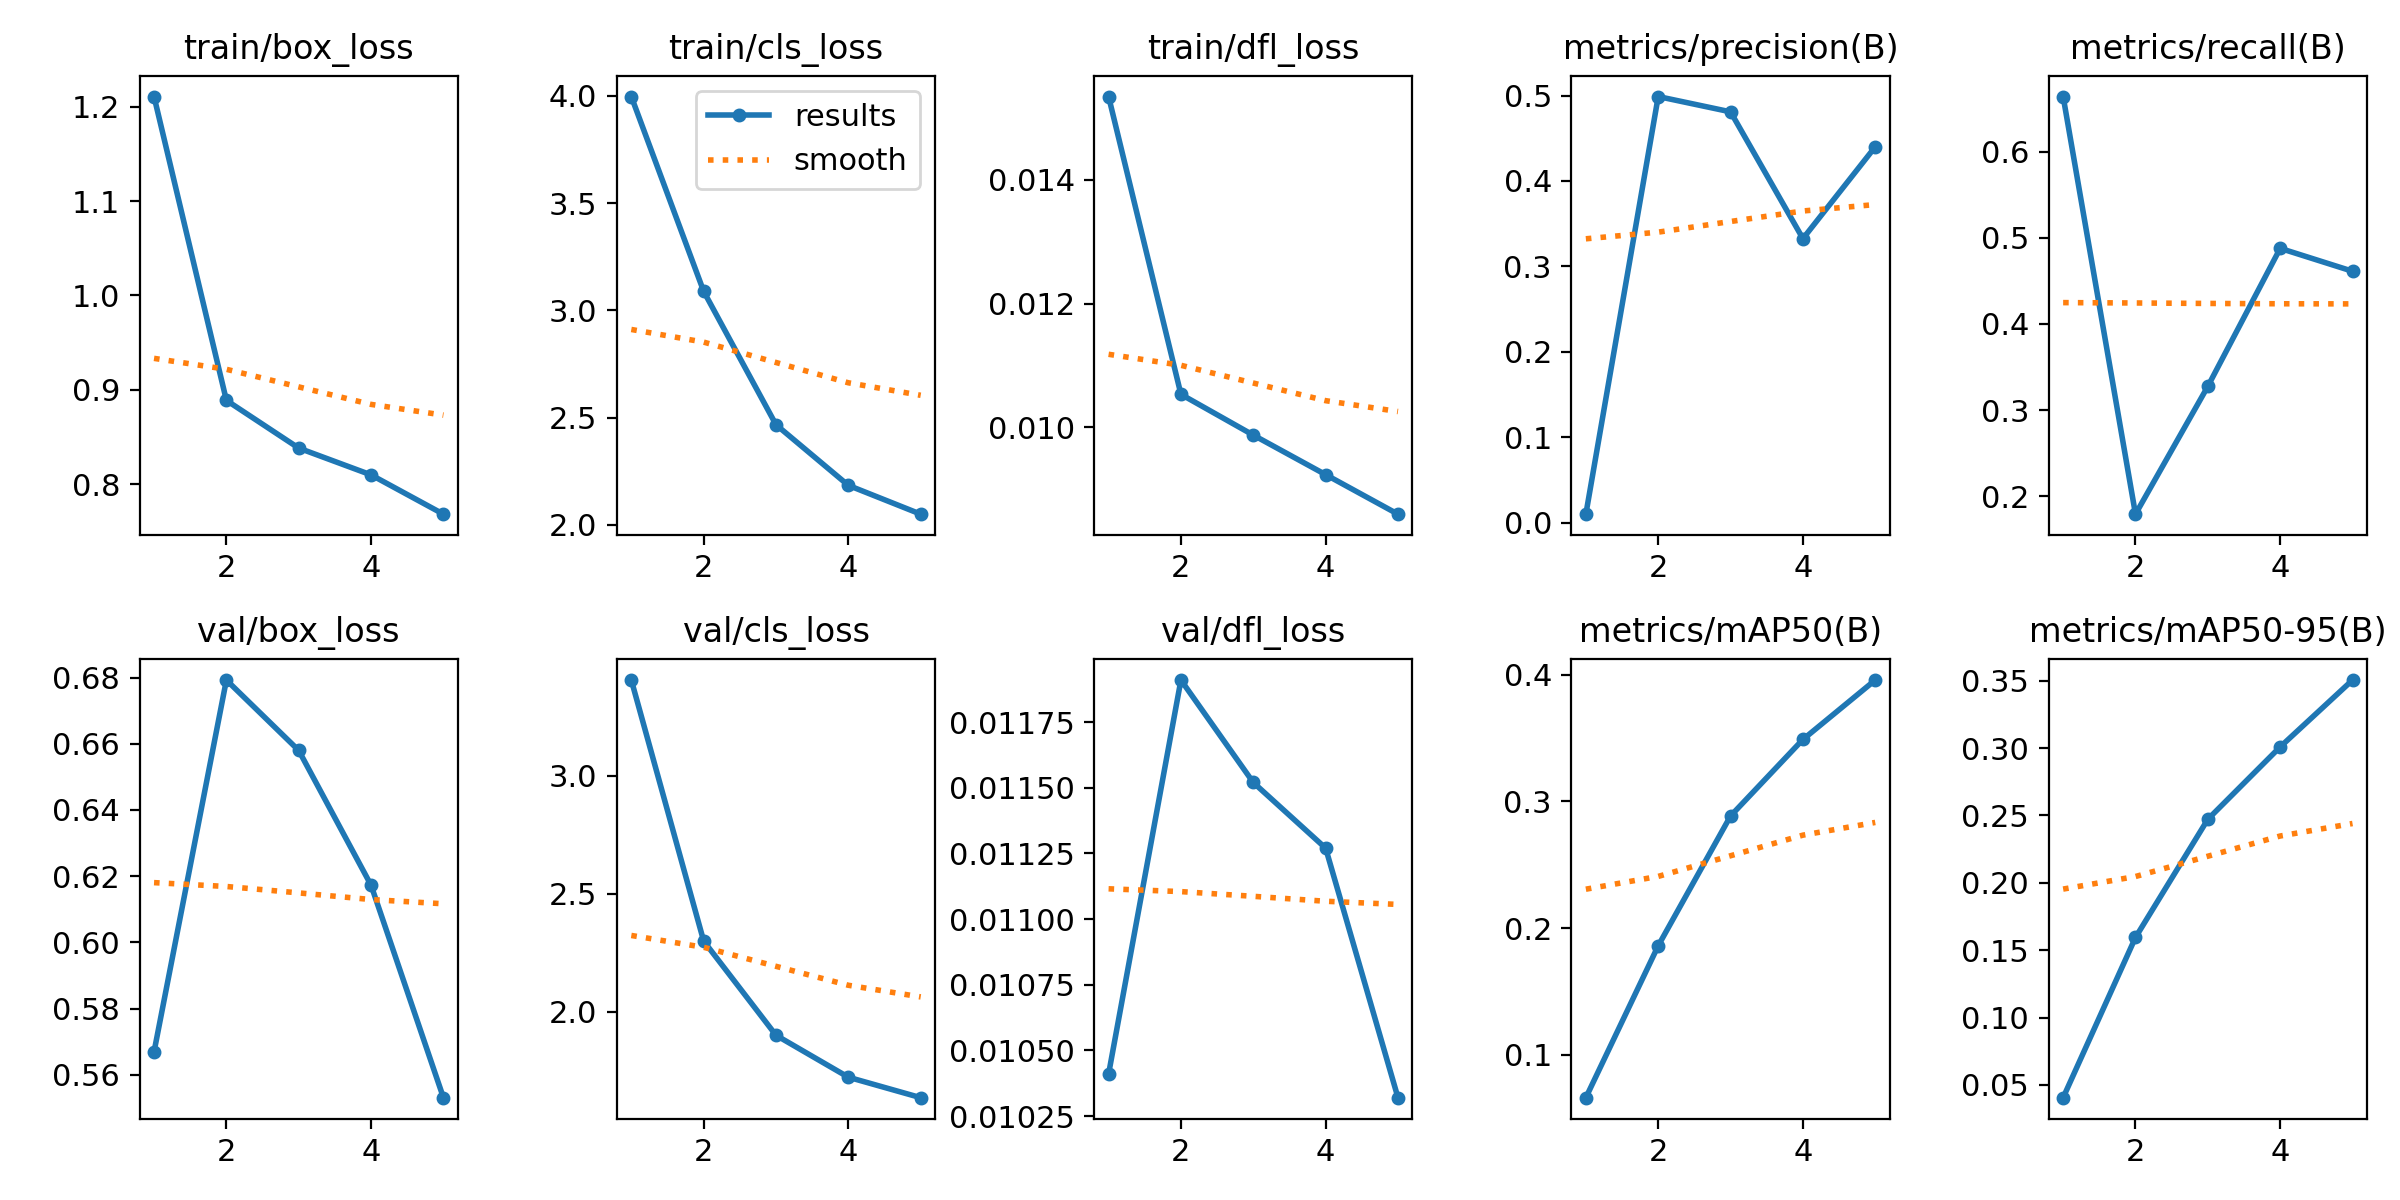

The table this chart was drawn from, first rows:
epoch, time, train/box_loss, train/cls_loss, train/dfl_loss, metrics/precision(B), metrics/recall(B), metrics/mAP50(B), metrics/mAP50-95(B), val/box_loss, val/cls_loss, val/dfl_loss, lr/pg0, lr/pg1, lr/pg2
1, 17.85, 1.211, 3.997, 0.01535, 0.01026, 0.6644, 0.06617, 0.04048, 0.5669, 3.407, 0.01041, 0.0002727, 0.0002727, 0.0002727
2, 34.08, 0.8889, 3.089, 0.01053, 0.4988, 0.1789, 0.186, 0.1594, 0.6793, 2.299, 0.01191, 0.0004414, 0.0004414, 0.0004414
3, 49.44, 0.8383, 2.466, 0.00987, 0.4809, 0.3275, 0.2885, 0.2472, 0.658, 1.899, 0.01152, 0.0005001, 0.0005001, 0.0005001
4, 65.33, 0.8099, 2.184, 0.00923, 0.3326, 0.4879, 0.3488, 0.3009, 0.6172, 1.721, 0.01127, 0.0003382, 0.0003382, 0.0003382
5, 81.67, 0.7683, 2.049, 0.00859, 0.44, 0.4613, 0.3957, 0.3505, 0.5531, 1.634, 0.01032, 0.0001733, 0.0001733, 0.0001733
